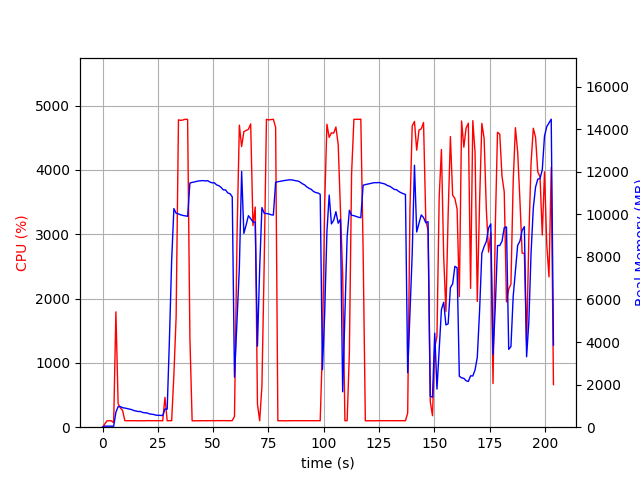

Source data for this figure (header and first rows):
elapsed_time, nproc, cpu, mem_real, mem_virtual
4.2438507080078125e-05, 1, 0.0, 6.625, 3186
1.006, 1, 49.7, 50.32, 648.5
2.013, 1, 99.3, 50.32, 648.5
3.02, 1, 100.3, 50.32, 648.5
4.026, 1, 99.4, 50.32, 648.5
5.032, 2, 69.6, 47.38, 3333
6.04, 1, 1794, 703.9, 4694
7.048, 1, 364.3, 967.9, 4982
8.056, 1, 299.5, 967.5, 4982
9.063, 1, 261.2, 916, 4982
10.07, 1, 102.2, 899.6, 4982
11.08, 1, 100.3, 877.5, 4982
12.08, 1, 101.3, 857.1, 4982
13.09, 1, 101.3, 828.8, 4982
14.1, 1, 101.4, 783.3, 4982
15.11, 1, 100.1, 762, 4982
16.11, 1, 101.2, 737.1, 4982
17.12, 1, 100.1, 738.6, 4982
18.13, 1, 100.0, 692.7, 4982
19.14, 1, 100.0, 676, 4982
20.15, 1, 102.0, 671, 4982
21.16, 1, 101.0, 625.6, 4982
22.17, 1, 101.1, 610, 4982
23.18, 1, 101.1, 596.1, 4982
24.19, 1, 101.2, 564.2, 4982
25.2, 1, 100.2, 557.4, 4982
26.21, 1, 101.0, 553.9, 4982
27.22, 1, 99.1, 548.4, 4982
28.23, 1, 463.8, 854.5, 6872
29.24, 1, 100.1, 846.3, 6872
30.24, 1, 102.1, 4107, 36146
31.25, 1, 101.0, 7834, 36146
32.26, 1, 818.4, 10272, 36146
33.27, 1, 1711, 10051, 36146
34.33, 1, 4780, 10020, 36146
35.37, 1, 4771, 9974, 36146
36.41, 1, 4777, 9947, 36146
37.44, 1, 4789, 9926, 36146
38.48, 1, 4785, 9907, 36146
39.51, 1, 1383, 11470, 37602
40.52, 1, 99.3, 11500, 37602
41.52, 1, 100.2, 11520, 37602
42.53, 1, 101.2, 11548, 37602
43.54, 1, 100.3, 11569, 37602
44.55, 1, 100.2, 11579, 37602
45.55, 1, 101.3, 11585, 37602
46.56, 1, 101.3, 11568, 37602
47.57, 1, 101.2, 11582, 37602
48.58, 1, 101.3, 11514, 37602
49.58, 1, 102.3, 11479, 37602
50.59, 1, 100.2, 11480, 37602
51.6, 1, 102.2, 11380, 37602
52.61, 1, 101.3, 11344, 37602
53.61, 1, 101.3, 11265, 37602
54.62, 1, 102.1, 11148, 37602
55.63, 1, 101.0, 11147, 37602
56.64, 1, 101.0, 11003, 37602
57.65, 1, 101.1, 10969, 37602
58.66, 1, 102.0, 10826, 37602
59.67, 1, 167.2, 2347, 37602
... 142 more rows
